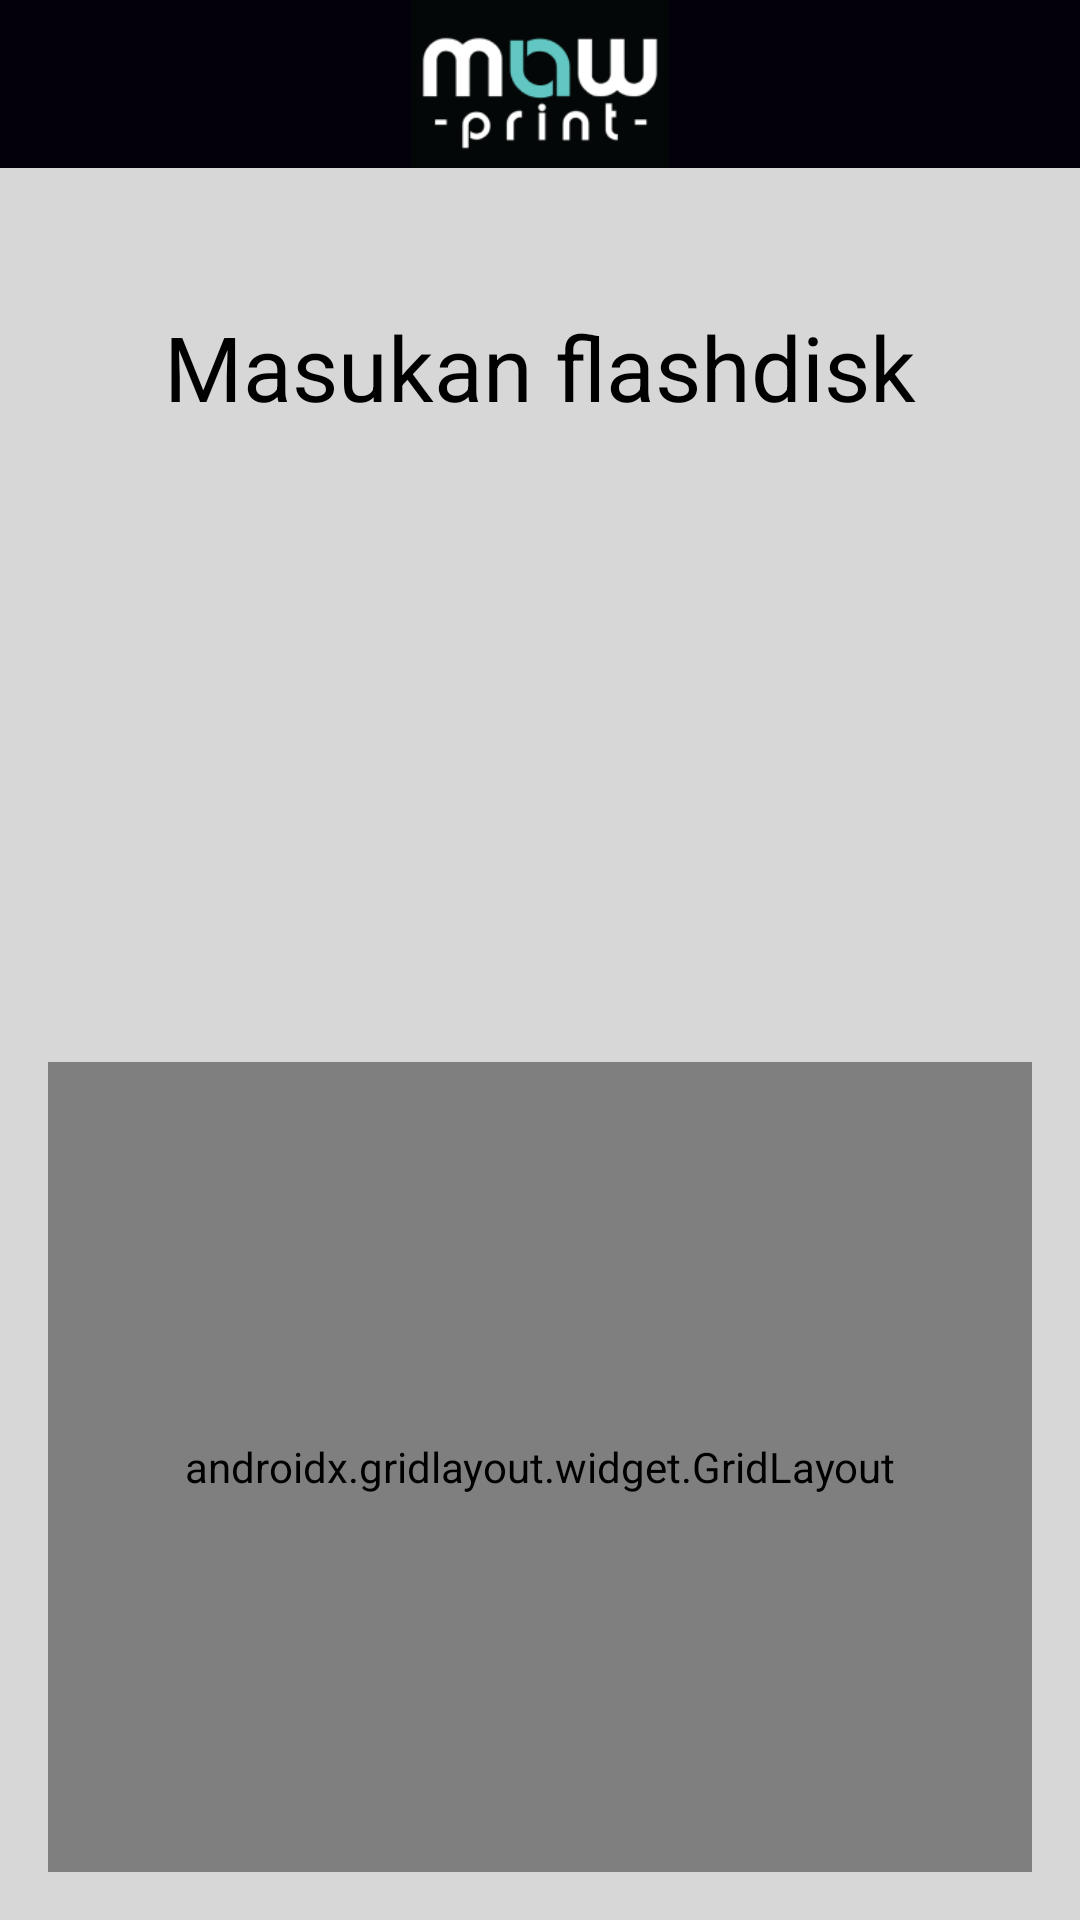

The Android layout XML behind this screen, and the referenced resources:
<!-- AndroidManifest.xml: application theme AppTheme -->
<!-- res/layout/activity_main2.xml -->
<?xml version="1.0" encoding="utf-8"?>
<LinearLayout xmlns:android="http://schemas.android.com/apk/res/android"
    xmlns:app="http://schemas.android.com/apk/res-auto"
    android:layout_width="match_parent"
    android:layout_height="match_parent"
    android:background="#D8D7D7"
    android:orientation="vertical">

    <FrameLayout
        android:id="@+id/flMain"
        android:layout_width="match_parent"
        android:layout_height="?actionBarSize"
        android:fitsSystemWindows="true">

        <RelativeLayout
            android:id="@+id/rlAppName"
            android:layout_width="wrap_content"
            android:layout_height="wrap_content"
            android:layout_gravity="center">

            <androidx.appcompat.widget.Toolbar
                android:id="@+id/toolbar7"
                android:layout_width="match_parent"
                android:layout_height="wrap_content"
                android:background="?attr/colorPrimary"
                android:minHeight="?attr/actionBarSize"
                android:theme="?attr/actionBarTheme" />

            <ImageView
                android:id="@+id/imageView"
                android:layout_width="match_parent"
                android:layout_height="match_parent"
                app:srcCompat="@drawable/logo" />

        </RelativeLayout>


    </FrameLayout>

    <LinearLayout
        android:id="@+id/llCurved"
        android:layout_width="match_parent"
        android:layout_height="30dp"

        android:orientation="horizontal" />

    <LinearLayout
        android:layout_width="match_parent"
        android:layout_height="1dp"
        android:layout_marginTop="16dp"
        android:layout_weight="0.8"
        android:orientation="horizontal"
        android:paddingLeft="16dp"
        android:paddingRight="16dp"
        android:paddingBottom="8dp">

        <RelativeLayout
            android:layout_width="match_parent"
            android:layout_height="104dp">

            <TextView
                android:id="@+id/textView25"
                android:layout_width="wrap_content"
                android:layout_height="wrap_content"
                android:layout_centerHorizontal="true"
                android:layout_centerVertical="false"
                android:text="Masukan flashdisk"
                android:textColor="#000000"
                android:textSize="30sp" />
        </RelativeLayout>
    </LinearLayout>

    <LinearLayout
        android:layout_width="match_parent"
        android:layout_height="wrap_content"
        android:layout_weight="0.8"
        android:orientation="vertical"
        android:paddingLeft="16dp"
        android:paddingRight="16dp"
        android:paddingBottom="16dp" >

        <androidx.gridlayout.widget.GridLayout
            android:layout_width="match_parent"
            android:layout_height="match_parent">

            <Button
                android:id="@+id/button16"
                android:layout_width="107dp"
                android:layout_height="46dp"
                android:background="@drawable/rectangle4"
                android:onClick="home"
                android:text="Kembali"
                app:layout_column="1"
                app:layout_row="2" />

            <Button
                android:id="@+id/button17"
                android:layout_width="107dp"
                android:layout_height="46dp"
                android:background="@drawable/rectangle2"
                android:onClick="pindah3"
                android:text="Lanjut"
                app:layout_column="1"
                app:layout_row="1" />
        </androidx.gridlayout.widget.GridLayout>
    </LinearLayout>


</LinearLayout>
<!-- resources referenced by this layout -->
<resources>
  <!-- drawable logo: png bitmap (drawable, 5627 bytes) -->
  <!-- drawable rectangle2: png bitmap (drawable, 1048 bytes) -->
  <!-- drawable rectangle4: png bitmap (drawable, 1021 bytes) -->
  <style name="AppTheme" parent="Theme.AppCompat.Light.NoActionBar">
          
          <item name="colorPrimary">#04000B</item>
          <item name="colorPrimaryDark">@color/colorPrimaryDark</item>
          <item name="colorAccent">@color/colorAccent</item>
  
      </style>
  <color name="colorPrimaryDark">#010004</color>
  <color name="colorAccent">#03DAC5</color>
</resources>
